Labelled photos from "dataset_split", an image-classification folder in Ibad2004/plant_Disease_detection. The possible labels are: pepper bell bacterial spot, pepper bell healthy, potato early blight, potato late blight, potato healthy, tomato bacterial spot, tomato early blight, tomato late blight, tomato leaf mold, tomato septoria leaf spot, tomato two-spotted spider mite, tomato target spot, tomato yellow leaf curl virus, tomato mosaic virus, tomato healthy.

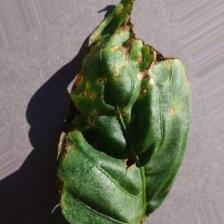
Label: pepper bell bacterial spot

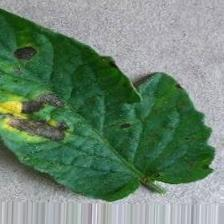
Label: tomato early blight

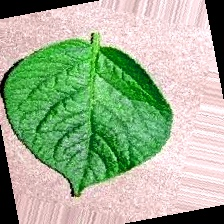
Label: potato healthy

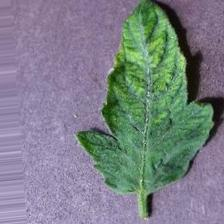
Label: tomato mosaic virus

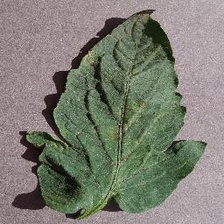
Label: tomato target spot

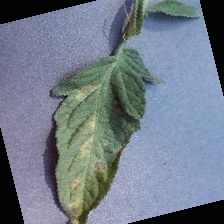
Label: tomato leaf mold
